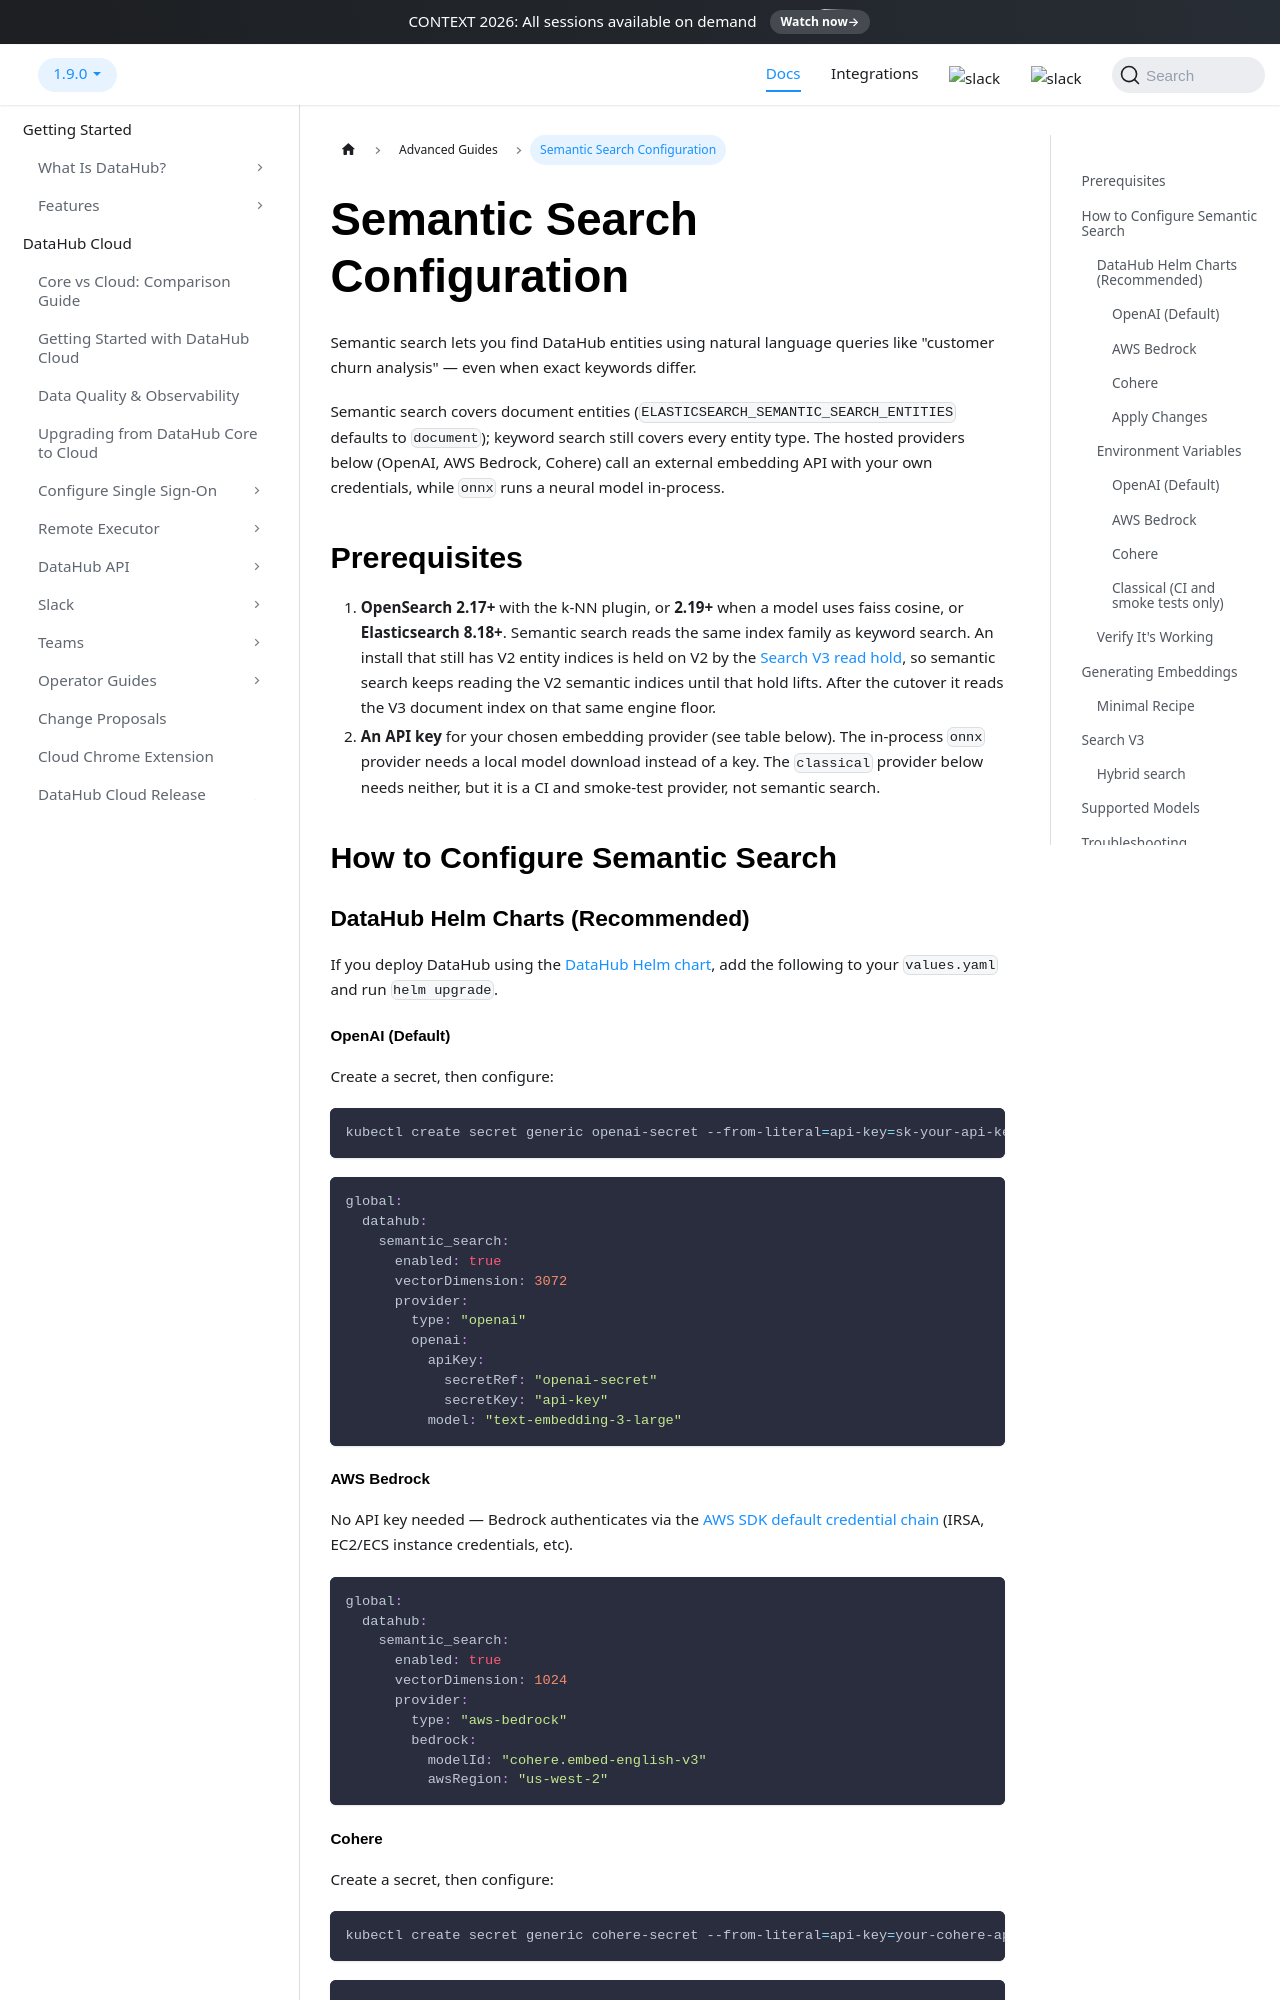

repository: datahub-project/datahub · page: docs/how-to/semantic-search-configuration/index.html · generator: docusaurus

# Semantic Search Configuration

Semantic search lets you find DataHub entities using natural language queries like "customer churn analysis" — even when exact keywords differ.

Semantic search covers document entities (`ELASTICSEARCH_SEMANTIC_SEARCH_ENTITIES` defaults to `document`); keyword search still covers every entity type. The hosted providers below (OpenAI, AWS Bedrock, Cohere) call an external embedding API with your own credentials, while `onnx` runs a neural model in-process.

## Prerequisites

1. **OpenSearch 2.17+** with the k-NN plugin, or **2.19+** when a model uses faiss cosine, or **Elasticsearch 8.18+**. Semantic search reads the same index family as keyword search. An install that still has V2 entity indices is held on V2 by the [Search V3 read hold](../how/upgrading-datahub.md#moving-search-to-v3), so semantic search keeps reading the V2 semantic indices until that hold lifts. After the cutover it reads the V3 document index on that same engine floor.
2. **An API key** for your chosen embedding provider (see table below). The in-process `onnx` provider needs a local model download instead of a key. The `classical` provider below needs neither, but it is a CI and smoke-test provider, not semantic search.

## How to Configure Semantic Search

### DataHub Helm Charts (Recommended)

If you deploy DataHub using the [DataHub Helm chart](https://github.com/acryldata/datahub-helm), add the following to your `values.yaml` and run `helm upgrade`.

#### OpenAI (Default)

Create a secret, then configure:

```bash
kubectl create secret generic openai-secret --from-literal=api-key=sk-your-api-key-here
```

```yaml
global:
  datahub:
    semantic_search:
      enabled: true
      vectorDimension: 3072
      provider:
        type: "openai"
        openai:
          apiKey:
            secretRef: "openai-secret"
            secretKey: "api-key"
          model: "text-embedding-3-large"
```

#### AWS Bedrock

No API key needed — Bedrock authenticates via the [AWS SDK default credential chain](https://docs.aws.amazon.com/sdk-for-java/latest/developer-guide/credentials-chain.html) (IRSA, EC2/ECS instance credentials, etc).

```yaml
global:
  datahub:
    semantic_search:
      enabled: true
      vectorDimension: 1024
      provider:
        type: "aws-bedrock"
        bedrock:
          modelId: "cohere.embed-english-v3"
          awsRegion: "us-west-2"
```

#### Cohere

Create a secret, then configure:

```bash
kubectl create secret generic cohere-secret --from-literal=api-key=your-cohere-api-key
```

```yaml
global:
  datahub:
    semantic_search:
      enabled: true
      vectorDimension: 1024
      provider:
        type: "cohere"
        cohere:
          apiKey:
            secretRef: "cohere-secret"
            secretKey: "api-key"
          model: "embed-english-v3.0"
```

#### Apply Changes

```bash
helm upgrade datahub datahub/datahub -f values.yaml
```

### Environment Variables

For Docker Compose or non-Helm deployments, set these on the **datahub-gms** service and restart it.

#### OpenAI (Default)

```bash
ELASTICSEARCH_SEMANTIC_SEARCH_ENABLED=true
SEARCH_SERVICE_SEMANTIC_SEARCH_ENABLED=true
ELASTICSEARCH_SEMANTIC_SEARCH_ENTITIES=document
OPENAI_API_KEY=sk-your-api-key-here

```

That's it — OpenAI is the default provider, so no other variables are needed.

#### AWS Bedrock

```bash
ELASTICSEARCH_SEMANTIC_SEARCH_ENABLED=true
SEARCH_SERVICE_SEMANTIC_SEARCH_ENABLED=true
ELASTICSEARCH_SEMANTIC_SEARCH_ENTITIES=document
EMBEDDING_PROVIDER_TYPE=aws-bedrock
BEDROCK_EMBEDDING_AWS_REGION=us-west-2
ELASTICSEARCH_SEMANTIC_VECTOR_DIMENSION=1024
```

Authentication uses the AWS SDK default credential chain (EC2/ECS instance credentials, `AWS_PROFILE`, or `AWS_ACCESS_KEY_ID` + `AWS_SECRET_ACCESS_KEY`).

The Bedrock region is `BEDROCK_EMBEDDING_AWS_REGION` when set, then `BEDROCK_AWS_REGION`, then `AWS_REGION`, then `us-west-2`. Set `BEDROCK_EMBEDDING_AWS_REGION` only when embeddings must run in a different region from the chat model and the rest of the deployment.
